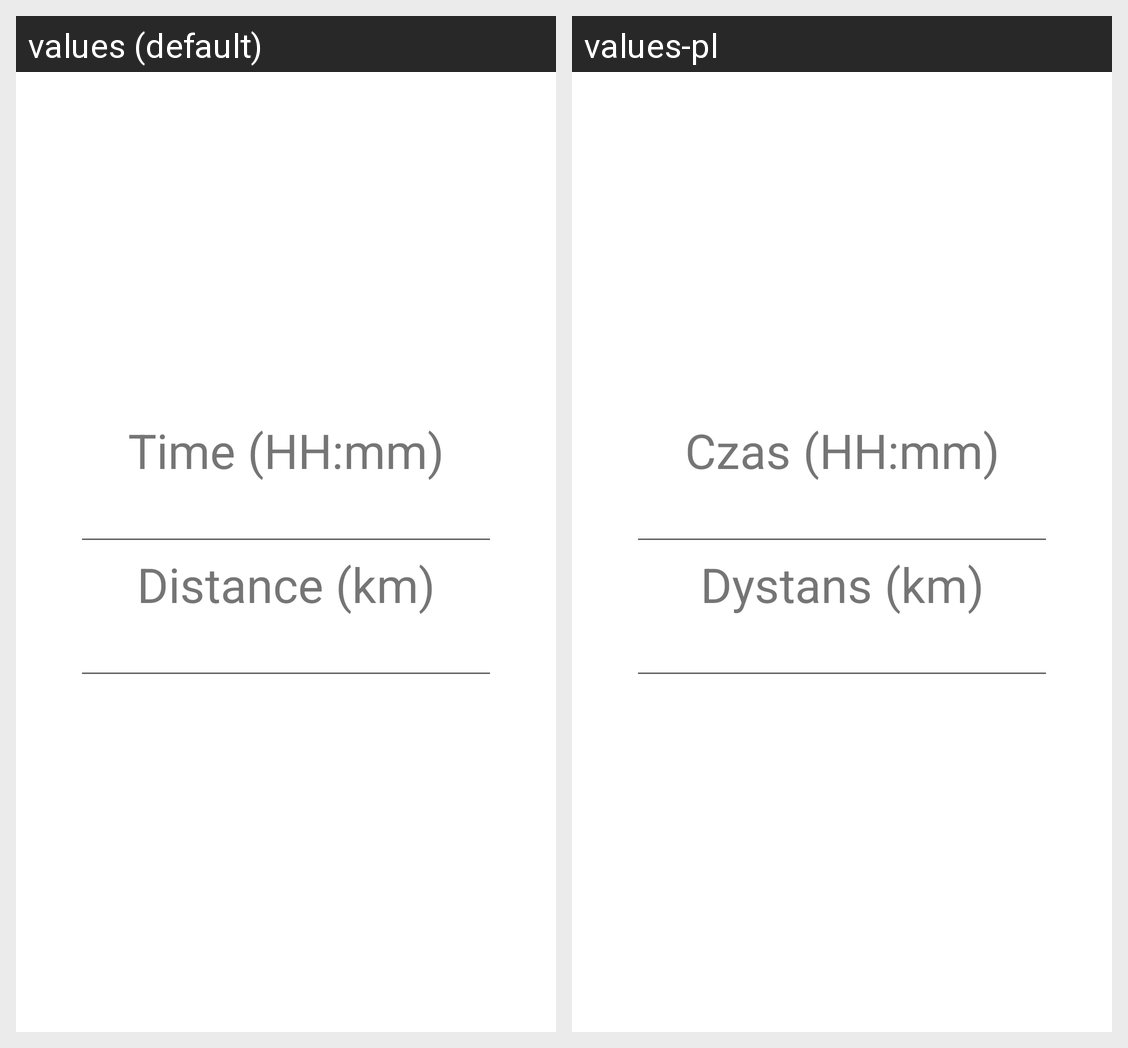

For this localized Android screen grid, give each drawn string resource with its value in every locale shown.
Android screen res/layout/pre_rival_workout_time_per_distance.xml rendered under 2 locales, left to right: values (default), values-pl. Device: Nexus 5 (rendered at 1080×1920; each locale shown at half size, 540×960, under a caption strip naming it); theme LightTheme.
Strings drawn on this screen, with the default value and each locale's value (text and hints the layout hard-codes, and strings that could not be matched under every locale, appear in the picture but are not listed):

pre_workout_time_label
  values: Time (HH:mm)
  values-pl: Czas (HH:mm)

pre_workout_distance
  values: Distance (km)
  values-pl: Dystans (km)
